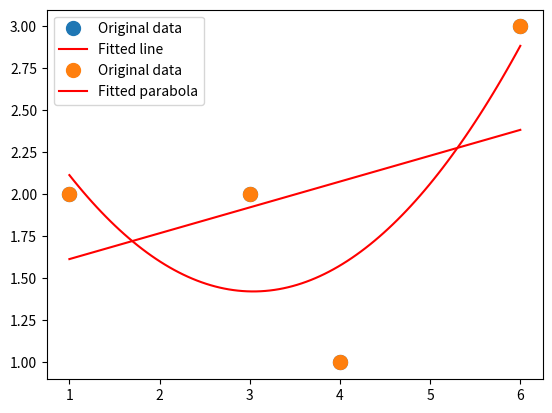

Write the Python code that produced this figure.
# Numerical Analysis - Least Squares method

import numpy as np
import matplotlib.pyplot as plt


#Inconsistent Systems

A = np.array([[3,-1,2],[4,1,0],[-3,2,1],[1,1,5],[-2,0,3]])
b = np.array([10,10,-5,15,0])

print('Solving Inconsistent System Ax=b\n','A=',A,'\nb=',b)

normalA = np.dot(np.transpose(A),A)
normalb = np.dot(np.transpose(A),b)
print('\nNormal system:')
print('\nTranspose(A)*A\n', normalA)
print('\nTranspose(A)*b\n', normalb)


sol = np.linalg.solve(normalA, normalb)  #solve the least-squares problem
print('\nLeast-Squares Solution:',sol.T)

normerror = np.linalg.norm(np.dot(A,sol)-b,2)
print('\n2-norm error = ', normerror)

rmse = normerror/np.sqrt(len(b))
print('\nRoot mean squared error = ', rmse)



#Least-Squares Method for Data Fitting


data = np.array([[1,2],[3,2],[4,1],[6,3]])  #input data

x , y  = data.T    # build the x, y vectors

#Line of best fit

A1 = np.vstack([np.ones(len(x)),x]).T  #build matrix A1 for line of best fit
print('\n\n Associated Matrix A (line fit):\n',A1)

c1,c2 = np.linalg.lstsq(A1, y, rcond=None)[0]  #solve the least-squares problem
print('\nCoefficients of line of best fit c1+c2*x:\n',c1,c2)

RMSE = np.linalg.norm(c1+c2*x - y,2)/np.sqrt(len(x))  #find the root mean square error
print('\n Root Mean Square Error = ',RMSE)

xvalue=5.0
print('\nEvaluate line at x =', xvalue, ': y =',c1+c2*xvalue)

plt.plot(x, y, 'o', label='Original data', markersize=10) #plot the data points and line of best fit
plt.plot(x, c1+c2*x, 'r', label='Fitted line')
plt.legend()
plt.show()

#Parabola of best fit

A2 = np.vstack([np.ones(len(x)),x,x**2]).T  #build matrix A2 for parabola of best fit
print('\n\n Associated Matrix A (parabola fit):\n',A2)

c1,c2,c3 = np.linalg.lstsq(A2, y, rcond=None)[0]  #solve the least-squares problem
print('\nCoefficients of parabola of best fit c1+c2*x+c3*x^2:\n',c1,c2,c3)

RMSE = np.linalg.norm(c1+c2*x+c3*x**2 - y,2)/np.sqrt(len(x))  #find the root mean square error
print('\n Root Mean Square Error = ',RMSE)

xvalue=5.0
print('\nEvaluate parabola at x =', xvalue, ': y =',c1+c2*xvalue+c3*xvalue**2)

plt.plot(x, y, 'o', label='Original data', markersize=10) #plot the data points and parabola of best fit
x = np.linspace(min(x),max(x),100)
plt.plot(x, c1+c2*x+c3*x**2, 'r', label='Fitted parabola')
plt.legend()
plt.show()


